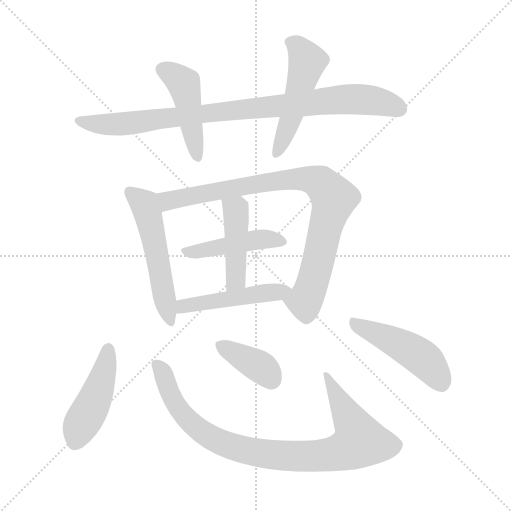
t = 0.00 s
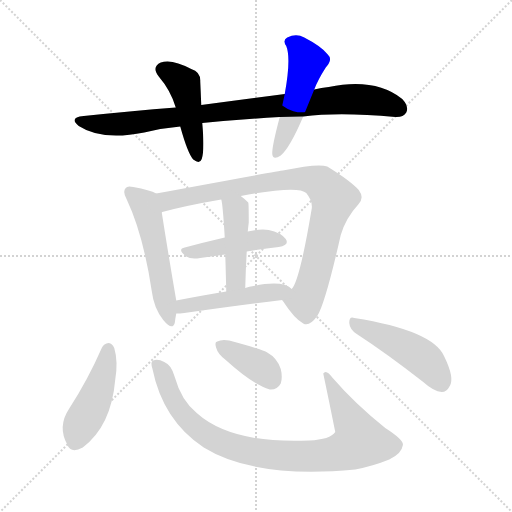
t = 1.78 s
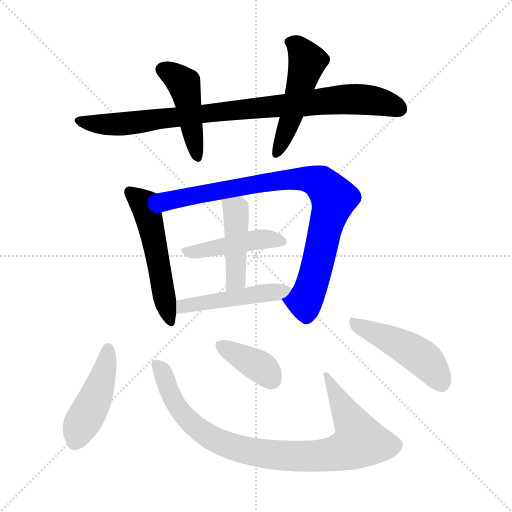
t = 3.57 s
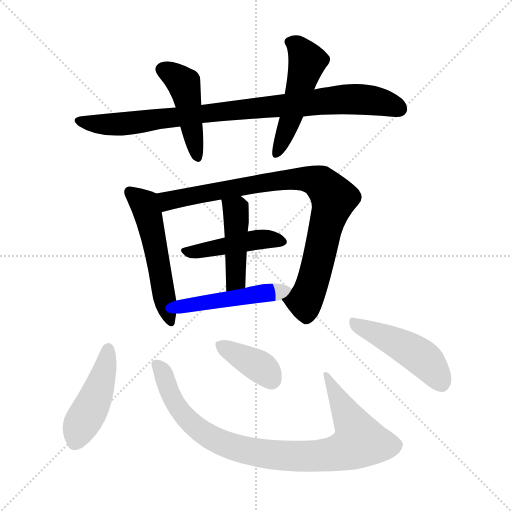
t = 5.35 s
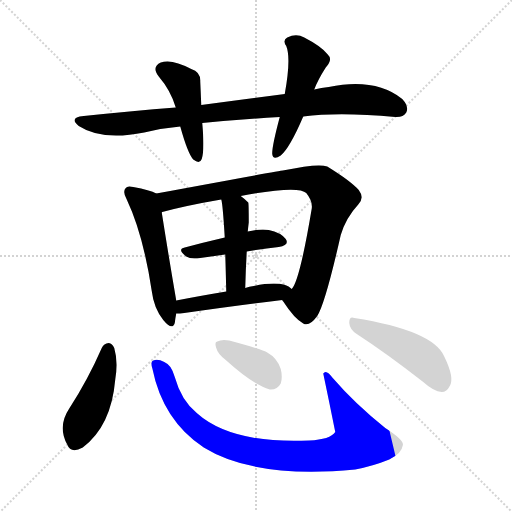
t = 7.13 s
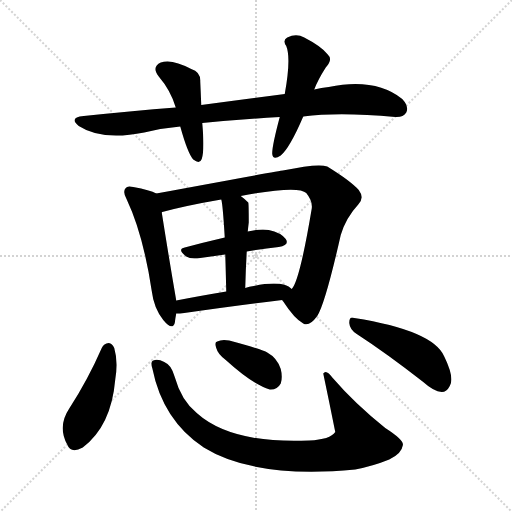
t = 8.91 s

The animated SVG that drew these frames (rendered in a browser with its animation timeline set to each time). Animation: 12 CSS @keyframes rules; one cycle of 8.91 s.

<svg version="1.1" viewBox="0 0 1024 1024" xmlns="http://www.w3.org/2000/svg">
  <g stroke="lightgray" stroke-dasharray="1,1" stroke-width="1" transform="scale(4, 4)">
    <line x1="0" y1="0" x2="256" y2="256"></line>
    <line x1="256" y1="0" x2="0" y2="256"></line>
    <line x1="128" y1="0" x2="128" y2="256"></line>
    <line x1="0" y1="128" x2="256" y2="128"></line>
  </g>
<g transform="scale(1, -1) translate(0, -900)">
   <style type="text/css">
    @keyframes keyframes0 {
      from {
       stroke: blue;
       stroke-dashoffset: 900;
       stroke-width: 128;
       }
       75% {
       animation-timing-function: step-end;
       stroke: blue;
       stroke-dashoffset: 0;
       stroke-width: 128;
       }
       to {
       stroke: black;
       stroke-width: 1024;
       }
       }
       #make-me-a-hanzi-animation-0 {
         animation: keyframes0 0.982422s both;
         animation-delay: 0.000000s;
         animation-timing-function: linear;
       }
    @keyframes keyframes1 {
      from {
       stroke: blue;
       stroke-dashoffset: 456;
       stroke-width: 128;
       }
       60% {
       animation-timing-function: step-end;
       stroke: blue;
       stroke-dashoffset: 0;
       stroke-width: 128;
       }
       to {
       stroke: black;
       stroke-width: 1024;
       }
       }
       #make-me-a-hanzi-animation-1 {
         animation: keyframes1 0.621094s both;
         animation-delay: 0.982422s;
         animation-timing-function: linear;
       }
    @keyframes keyframes2 {
      from {
       stroke: blue;
       stroke-dashoffset: 504;
       stroke-width: 128;
       }
       62% {
       animation-timing-function: step-end;
       stroke: blue;
       stroke-dashoffset: 0;
       stroke-width: 128;
       }
       to {
       stroke: black;
       stroke-width: 1024;
       }
       }
       #make-me-a-hanzi-animation-2 {
         animation: keyframes2 0.660156s both;
         animation-delay: 1.603516s;
         animation-timing-function: linear;
       }
    @keyframes keyframes3 {
      from {
       stroke: blue;
       stroke-dashoffset: 531;
       stroke-width: 128;
       }
       63% {
       animation-timing-function: step-end;
       stroke: blue;
       stroke-dashoffset: 0;
       stroke-width: 128;
       }
       to {
       stroke: black;
       stroke-width: 1024;
       }
       }
       #make-me-a-hanzi-animation-3 {
         animation: keyframes3 0.682129s both;
         animation-delay: 2.263672s;
         animation-timing-function: linear;
       }
    @keyframes keyframes4 {
      from {
       stroke: blue;
       stroke-dashoffset: 874;
       stroke-width: 128;
       }
       74% {
       animation-timing-function: step-end;
       stroke: blue;
       stroke-dashoffset: 0;
       stroke-width: 128;
       }
       to {
       stroke: black;
       stroke-width: 1024;
       }
       }
       #make-me-a-hanzi-animation-4 {
         animation: keyframes4 0.961263s both;
         animation-delay: 2.945801s;
         animation-timing-function: linear;
       }
    @keyframes keyframes5 {
      from {
       stroke: blue;
       stroke-dashoffset: 450;
       stroke-width: 128;
       }
       59% {
       animation-timing-function: step-end;
       stroke: blue;
       stroke-dashoffset: 0;
       stroke-width: 128;
       }
       to {
       stroke: black;
       stroke-width: 1024;
       }
       }
       #make-me-a-hanzi-animation-5 {
         animation: keyframes5 0.616211s both;
         animation-delay: 3.907064s;
         animation-timing-function: linear;
       }
    @keyframes keyframes6 {
      from {
       stroke: blue;
       stroke-dashoffset: 444;
       stroke-width: 128;
       }
       59% {
       animation-timing-function: step-end;
       stroke: blue;
       stroke-dashoffset: 0;
       stroke-width: 128;
       }
       to {
       stroke: black;
       stroke-width: 1024;
       }
       }
       #make-me-a-hanzi-animation-6 {
         animation: keyframes6 0.611328s both;
         animation-delay: 4.523275s;
         animation-timing-function: linear;
       }
    @keyframes keyframes7 {
      from {
       stroke: blue;
       stroke-dashoffset: 479;
       stroke-width: 128;
       }
       61% {
       animation-timing-function: step-end;
       stroke: blue;
       stroke-dashoffset: 0;
       stroke-width: 128;
       }
       to {
       stroke: black;
       stroke-width: 1024;
       }
       }
       #make-me-a-hanzi-animation-7 {
         animation: keyframes7 0.639811s both;
         animation-delay: 5.134603s;
         animation-timing-function: linear;
       }
    @keyframes keyframes8 {
      from {
       stroke: blue;
       stroke-dashoffset: 453;
       stroke-width: 128;
       }
       60% {
       animation-timing-function: step-end;
       stroke: blue;
       stroke-dashoffset: 0;
       stroke-width: 128;
       }
       to {
       stroke: black;
       stroke-width: 1024;
       }
       }
       #make-me-a-hanzi-animation-8 {
         animation: keyframes8 0.618652s both;
         animation-delay: 5.774414s;
         animation-timing-function: linear;
       }
    @keyframes keyframes9 {
      from {
       stroke: blue;
       stroke-dashoffset: 897;
       stroke-width: 128;
       }
       74% {
       animation-timing-function: step-end;
       stroke: blue;
       stroke-dashoffset: 0;
       stroke-width: 128;
       }
       to {
       stroke: black;
       stroke-width: 1024;
       }
       }
       #make-me-a-hanzi-animation-9 {
         animation: keyframes9 0.979980s both;
         animation-delay: 6.393066s;
         animation-timing-function: linear;
       }
    @keyframes keyframes10 {
      from {
       stroke: blue;
       stroke-dashoffset: 378;
       stroke-width: 128;
       }
       55% {
       animation-timing-function: step-end;
       stroke: blue;
       stroke-dashoffset: 0;
       stroke-width: 128;
       }
       to {
       stroke: black;
       stroke-width: 1024;
       }
       }
       #make-me-a-hanzi-animation-10 {
         animation: keyframes10 0.557617s both;
         animation-delay: 7.373047s;
         animation-timing-function: linear;
       }
    @keyframes keyframes11 {
      from {
       stroke: blue;
       stroke-dashoffset: 470;
       stroke-width: 128;
       }
       60% {
       animation-timing-function: step-end;
       stroke: blue;
       stroke-dashoffset: 0;
       stroke-width: 128;
       }
       to {
       stroke: black;
       stroke-width: 1024;
       }
       }
       #make-me-a-hanzi-animation-11 {
         animation: keyframes11 0.632487s both;
         animation-delay: 7.930664s;
         animation-timing-function: linear;
       }
</style>
<path d="M 606.5 667.0 Q 678.5 676.0 790.5 666.0 Q 806.5 665.0 812.5 675.0 Q 818.5 687.0 804.5 702.0 Q 750.5 745.0 657.5 726.0 Q 642.5 725.0 628.5 721.0 L 569.5 712.0 Q 490.5 702.0 402.5 690.0 L 351.5 685.0 Q 263.5 678.0 167.5 668.0 Q 136.5 665.0 157.5 648.0 Q 203.5 618.0 288.5 635.0 Q 324.5 644.0 360.5 647.0 L 404.5 654.0 Q 477.5 661.0 559.5 666.0 L 606.5 667.0 Z" fill="lightgray"></path> 
<path d="M 402.5 690.0 Q 401.5 715.0 400.5 737.0 Q 401.5 756.0 382.5 762.0 Q 343.5 783.0 321.5 775.0 Q 302.5 766.0 317.5 747.0 Q 341.5 719.0 351.5 685.0 L 360.5 647.0 Q 375.5 593.0 386.5 581.0 Q 399.5 571.0 403.5 582.0 Q 409.5 600.0 404.5 654.0 L 402.5 690.0 Z" fill="lightgray"></path> 
<path d="M 628.5 721.0 Q 635.5 740.0 651.5 765.0 Q 666.5 781.0 655.5 791.0 Q 643.5 807.0 608.5 825.0 Q 592.5 834.0 574.5 825.0 Q 564.5 819.0 572.5 808.0 Q 582.5 784.0 569.5 712.0 L 559.5 666.0 Q 543.5 606.0 544.5 592.0 Q 545.5 579.0 561.5 589.0 Q 579.5 604.0 606.5 667.0 L 628.5 721.0 Z" fill="lightgray"></path> 
<path d="M 312.5 513.0 Q 300.5 520.0 266.5 526.0 Q 254.5 529.0 251.5 524.0 Q 244.5 517.0 253.5 501.0 Q 286.5 431.0 303.5 318.0 Q 307.5 284.0 326.5 260.0 Q 344.5 238.0 349.5 254.0 Q 350.5 263.0 352.5 273.0 L 352.5 299.0 Q 337.5 386.0 323.5 475.0 C 318.5 505.0 317.5 511.0 312.5 513.0 Z" fill="lightgray"></path> 
<path d="M 564.5 300.0 Q 564.5 299.0 566.5 297.0 Q 588.5 263.0 606.5 253.0 Q 618.5 246.0 634.5 268.0 Q 650.5 293.0 681.5 430.0 Q 691.5 464.0 716.5 491.0 Q 729.5 504.0 717.5 520.0 Q 701.5 538.0 654.5 567.0 Q 636.5 574.0 565.5 559.0 Q 561.5 559.0 312.5 513.0 C 282.5 508.0 294.5 466.0 323.5 475.0 Q 323.5 476.0 324.5 476.0 Q 372.5 489.0 442.5 501.0 L 481.5 508.0 Q 596.5 530.0 612.5 514.0 Q 625.5 498.0 623.5 483.0 Q 599.5 339.0 583.5 322.0 C 569.5 295.0 559.5 307.0 564.5 300.0 Z" fill="lightgray"></path> 
<path d="M 369.5 405.0 Q 353.5 402.0 372.5 387.0 Q 381.5 381.0 400.5 384.0 Q 425.5 388.0 450.5 391.0 L 493.5 397.0 Q 527.5 403.0 557.5 406.0 Q 579.5 410.0 571.5 422.0 Q 561.5 435.0 537.5 440.0 Q 521.5 443.0 495.5 437.0 L 449.5 425.0 Q 406.5 415.0 369.5 405.0 Z" fill="lightgray"></path> 
<path d="M 450.5 391.0 Q 451.5 360.0 452.5 317.0 C 453.5 287.0 489.5 294.0 490.5 324.0 Q 491.5 363.0 493.5 397.0 L 495.5 437.0 Q 496.5 447.0 497.5 455.0 Q 497.5 494.0 496.5 495.0 Q 489.5 502.0 481.5 508.0 C 457.5 527.0 436.5 530.0 442.5 501.0 Q 445.5 492.0 449.5 425.0 L 450.5 391.0 Z" fill="lightgray"></path> 
<path d="M 352.5 273.0 Q 359.5 273.0 368.5 274.0 Q 480.5 290.0 564.5 300.0 C 594.5 304.0 605.5 305.0 583.5 322.0 Q 565.5 340.0 507.5 328.0 Q 498.5 327.0 490.5 324.0 L 452.5 317.0 Q 398.5 308.0 352.5 299.0 C 323.5 293.0 322.5 272.0 352.5 273.0 Z" fill="lightgray"></path> 
<path d="M 203.5 204.0 Q 175.5 140.0 138.5 83.0 Q 114.5 47.0 134.5 11.0 Q 141.5 -8.0 165.5 5.0 Q 222.5 48.0 230.5 141.0 Q 236.5 177.0 228.5 204.0 Q 224.5 213.0 217.5 214.0 Q 207.5 213.0 203.5 204.0 Z" fill="lightgray"></path> 
<path d="M 304.5 164.0 Q 325.5 59.0 407.5 5.0 Q 509.5 -58.0 710.5 -39.0 Q 746.5 -32.0 778.5 -19.0 Q 803.5 -7.0 805.5 9.0 Q 809.5 19.0 770.5 44.0 Q 709.5 93.0 665.5 144.0 Q 652.5 162.0 646.5 153.0 Q 658.5 96.0 670.5 36.0 Q 660.5 21.0 618.5 19.0 Q 462.5 12.0 393.5 74.0 Q 362.5 99.0 349.5 146.0 Q 342.5 171.0 328.5 176.0 Q 315.5 183.0 306.5 179.0 Q 300.5 178.0 304.5 164.0 Z" fill="lightgray"></path> 
<path d="M 451.5 180.0 Q 505.5 131.0 539.5 121.0 Q 554.5 120.0 561.5 133.0 Q 565.5 146.0 561.5 162.0 Q 554.5 184.0 534.5 195.0 Q 525.5 201.0 458.5 219.0 Q 443.5 222.0 434.5 217.0 Q 428.5 216.0 432.5 204.0 Q 435.5 192.0 451.5 180.0 Z" fill="lightgray"></path> 
<path d="M 713.5 232.0 Q 773.5 193.0 846.5 136.0 Q 867.5 117.0 883.5 116.0 Q 893.5 116.0 899.5 128.0 Q 909.5 144.0 888.5 187.0 Q 866.5 239.0 708.5 264.0 Q 698.5 268.0 698.5 254.0 Q 699.5 241.0 713.5 232.0 Z" fill="lightgray"></path> 
      <clipPath id="make-me-a-hanzi-clip-0">
      <path d="M 606.5 667.0 Q 678.5 676.0 790.5 666.0 Q 806.5 665.0 812.5 675.0 Q 818.5 687.0 804.5 702.0 Q 750.5 745.0 657.5 726.0 Q 642.5 725.0 628.5 721.0 L 569.5 712.0 Q 490.5 702.0 402.5 690.0 L 351.5 685.0 Q 263.5 678.0 167.5 668.0 Q 136.5 665.0 157.5 648.0 Q 203.5 618.0 288.5 635.0 Q 324.5 644.0 360.5 647.0 L 404.5 654.0 Q 477.5 661.0 559.5 666.0 L 606.5 667.0 Z" fill="lightgray"></path>
      </clipPath>
      <path clip-path="url(#make-me-a-hanzi-clip-0)" d="M 160.5 659.0 L 228.5 651.0 L 702.5 702.0 L 753.5 698.0 L 798.5 682.0 " fill="none" id="make-me-a-hanzi-animation-0" stroke-dasharray="772 1544" stroke-linecap="round"></path>

      <clipPath id="make-me-a-hanzi-clip-1">
      <path d="M 402.5 690.0 Q 401.5 715.0 400.5 737.0 Q 401.5 756.0 382.5 762.0 Q 343.5 783.0 321.5 775.0 Q 302.5 766.0 317.5 747.0 Q 341.5 719.0 351.5 685.0 L 360.5 647.0 Q 375.5 593.0 386.5 581.0 Q 399.5 571.0 403.5 582.0 Q 409.5 600.0 404.5 654.0 L 402.5 690.0 Z" fill="lightgray"></path>
      </clipPath>
      <path clip-path="url(#make-me-a-hanzi-clip-1)" d="M 326.5 760.0 L 348.5 750.0 L 369.5 728.0 L 394.5 585.0 " fill="none" id="make-me-a-hanzi-animation-1" stroke-dasharray="328 656" stroke-linecap="round"></path>

      <clipPath id="make-me-a-hanzi-clip-2">
      <path d="M 628.5 721.0 Q 635.5 740.0 651.5 765.0 Q 666.5 781.0 655.5 791.0 Q 643.5 807.0 608.5 825.0 Q 592.5 834.0 574.5 825.0 Q 564.5 819.0 572.5 808.0 Q 582.5 784.0 569.5 712.0 L 559.5 666.0 Q 543.5 606.0 544.5 592.0 Q 545.5 579.0 561.5 589.0 Q 579.5 604.0 606.5 667.0 L 628.5 721.0 Z" fill="lightgray"></path>
      </clipPath>
      <path clip-path="url(#make-me-a-hanzi-clip-2)" d="M 579.5 816.0 L 595.5 807.0 L 614.5 777.0 L 583.5 666.0 L 553.5 593.0 " fill="none" id="make-me-a-hanzi-animation-2" stroke-dasharray="376 752" stroke-linecap="round"></path>

      <clipPath id="make-me-a-hanzi-clip-3">
      <path d="M 312.5 513.0 Q 300.5 520.0 266.5 526.0 Q 254.5 529.0 251.5 524.0 Q 244.5 517.0 253.5 501.0 Q 286.5 431.0 303.5 318.0 Q 307.5 284.0 326.5 260.0 Q 344.5 238.0 349.5 254.0 Q 350.5 263.0 352.5 273.0 L 352.5 299.0 Q 337.5 386.0 323.5 475.0 C 318.5 505.0 317.5 511.0 312.5 513.0 Z" fill="lightgray"></path>
      </clipPath>
      <path clip-path="url(#make-me-a-hanzi-clip-3)" d="M 260.5 516.0 L 288.5 492.0 L 295.5 474.0 L 338.5 259.0 " fill="none" id="make-me-a-hanzi-animation-3" stroke-dasharray="403 806" stroke-linecap="round"></path>

      <clipPath id="make-me-a-hanzi-clip-4">
      <path d="M 564.5 300.0 Q 564.5 299.0 566.5 297.0 Q 588.5 263.0 606.5 253.0 Q 618.5 246.0 634.5 268.0 Q 650.5 293.0 681.5 430.0 Q 691.5 464.0 716.5 491.0 Q 729.5 504.0 717.5 520.0 Q 701.5 538.0 654.5 567.0 Q 636.5 574.0 565.5 559.0 Q 561.5 559.0 312.5 513.0 C 282.5 508.0 294.5 466.0 323.5 475.0 Q 323.5 476.0 324.5 476.0 Q 372.5 489.0 442.5 501.0 L 481.5 508.0 Q 596.5 530.0 612.5 514.0 Q 625.5 498.0 623.5 483.0 Q 599.5 339.0 583.5 322.0 C 569.5 295.0 559.5 307.0 564.5 300.0 Z" fill="lightgray"></path>
      </clipPath>
      <path clip-path="url(#make-me-a-hanzi-clip-4)" d="M 328.5 485.0 L 338.5 499.0 L 357.5 505.0 L 580.5 543.0 L 618.5 542.0 L 642.5 533.0 L 667.5 499.0 L 648.5 441.0 L 628.5 345.0 L 609.5 297.0 L 583.5 297.0 L 572.5 303.0 " fill="none" id="make-me-a-hanzi-animation-4" stroke-dasharray="746 1492" stroke-linecap="round"></path>

      <clipPath id="make-me-a-hanzi-clip-5">
      <path d="M 369.5 405.0 Q 353.5 402.0 372.5 387.0 Q 381.5 381.0 400.5 384.0 Q 425.5 388.0 450.5 391.0 L 493.5 397.0 Q 527.5 403.0 557.5 406.0 Q 579.5 410.0 571.5 422.0 Q 561.5 435.0 537.5 440.0 Q 521.5 443.0 495.5 437.0 L 449.5 425.0 Q 406.5 415.0 369.5 405.0 Z" fill="lightgray"></path>
      </clipPath>
      <path clip-path="url(#make-me-a-hanzi-clip-5)" d="M 370.5 396.0 L 520.5 422.0 L 561.5 416.0 " fill="none" id="make-me-a-hanzi-animation-5" stroke-dasharray="322 644" stroke-linecap="round"></path>

      <clipPath id="make-me-a-hanzi-clip-6">
      <path d="M 450.5 391.0 Q 451.5 360.0 452.5 317.0 C 453.5 287.0 489.5 294.0 490.5 324.0 Q 491.5 363.0 493.5 397.0 L 495.5 437.0 Q 496.5 447.0 497.5 455.0 Q 497.5 494.0 496.5 495.0 Q 489.5 502.0 481.5 508.0 C 457.5 527.0 436.5 530.0 442.5 501.0 Q 445.5 492.0 449.5 425.0 L 450.5 391.0 Z" fill="lightgray"></path>
      </clipPath>
      <path clip-path="url(#make-me-a-hanzi-clip-6)" d="M 449.5 499.0 L 471.5 479.0 L 472.5 466.0 L 472.5 348.0 L 457.5 325.0 " fill="none" id="make-me-a-hanzi-animation-6" stroke-dasharray="316 632" stroke-linecap="round"></path>

      <clipPath id="make-me-a-hanzi-clip-7">
      <path d="M 352.5 273.0 Q 359.5 273.0 368.5 274.0 Q 480.5 290.0 564.5 300.0 C 594.5 304.0 605.5 305.0 583.5 322.0 Q 565.5 340.0 507.5 328.0 Q 498.5 327.0 490.5 324.0 L 452.5 317.0 Q 398.5 308.0 352.5 299.0 C 323.5 293.0 322.5 272.0 352.5 273.0 Z" fill="lightgray"></path>
      </clipPath>
      <path clip-path="url(#make-me-a-hanzi-clip-7)" d="M 356.5 280.0 L 388.5 292.0 L 575.5 319.0 " fill="none" id="make-me-a-hanzi-animation-7" stroke-dasharray="351 702" stroke-linecap="round"></path>

      <clipPath id="make-me-a-hanzi-clip-8">
      <path d="M 203.5 204.0 Q 175.5 140.0 138.5 83.0 Q 114.5 47.0 134.5 11.0 Q 141.5 -8.0 165.5 5.0 Q 222.5 48.0 230.5 141.0 Q 236.5 177.0 228.5 204.0 Q 224.5 213.0 217.5 214.0 Q 207.5 213.0 203.5 204.0 Z" fill="lightgray"></path>
      </clipPath>
      <path clip-path="url(#make-me-a-hanzi-clip-8)" d="M 216.5 202.0 L 197.5 120.0 L 151.5 17.0 " fill="none" id="make-me-a-hanzi-animation-8" stroke-dasharray="325 650" stroke-linecap="round"></path>

      <clipPath id="make-me-a-hanzi-clip-9">
      <path d="M 304.5 164.0 Q 325.5 59.0 407.5 5.0 Q 509.5 -58.0 710.5 -39.0 Q 746.5 -32.0 778.5 -19.0 Q 803.5 -7.0 805.5 9.0 Q 809.5 19.0 770.5 44.0 Q 709.5 93.0 665.5 144.0 Q 652.5 162.0 646.5 153.0 Q 658.5 96.0 670.5 36.0 Q 660.5 21.0 618.5 19.0 Q 462.5 12.0 393.5 74.0 Q 362.5 99.0 349.5 146.0 Q 342.5 171.0 328.5 176.0 Q 315.5 183.0 306.5 179.0 Q 300.5 178.0 304.5 164.0 Z" fill="lightgray"></path>
      </clipPath>
      <path clip-path="url(#make-me-a-hanzi-clip-9)" d="M 312.5 171.0 L 325.5 155.0 L 354.5 88.0 L 402.5 37.0 L 467.5 6.0 L 560.5 -11.0 L 660.5 -9.0 L 697.5 2.0 L 718.5 16.0 L 713.5 37.0 L 652.5 147.0 " fill="none" id="make-me-a-hanzi-animation-9" stroke-dasharray="769 1538" stroke-linecap="round"></path>

      <clipPath id="make-me-a-hanzi-clip-10">
      <path d="M 451.5 180.0 Q 505.5 131.0 539.5 121.0 Q 554.5 120.0 561.5 133.0 Q 565.5 146.0 561.5 162.0 Q 554.5 184.0 534.5 195.0 Q 525.5 201.0 458.5 219.0 Q 443.5 222.0 434.5 217.0 Q 428.5 216.0 432.5 204.0 Q 435.5 192.0 451.5 180.0 Z" fill="lightgray"></path>
      </clipPath>
      <path clip-path="url(#make-me-a-hanzi-clip-10)" d="M 442.5 209.0 L 522.5 165.0 L 542.5 142.0 " fill="none" id="make-me-a-hanzi-animation-10" stroke-dasharray="250 500" stroke-linecap="round"></path>

      <clipPath id="make-me-a-hanzi-clip-11">
      <path d="M 713.5 232.0 Q 773.5 193.0 846.5 136.0 Q 867.5 117.0 883.5 116.0 Q 893.5 116.0 899.5 128.0 Q 909.5 144.0 888.5 187.0 Q 866.5 239.0 708.5 264.0 Q 698.5 268.0 698.5 254.0 Q 699.5 241.0 713.5 232.0 Z" fill="lightgray"></path>
      </clipPath>
      <path clip-path="url(#make-me-a-hanzi-clip-11)" d="M 710.5 252.0 L 829.5 195.0 L 863.5 165.0 L 882.5 134.0 " fill="none" id="make-me-a-hanzi-animation-11" stroke-dasharray="342 684" stroke-linecap="round"></path>

</g>
</svg>
